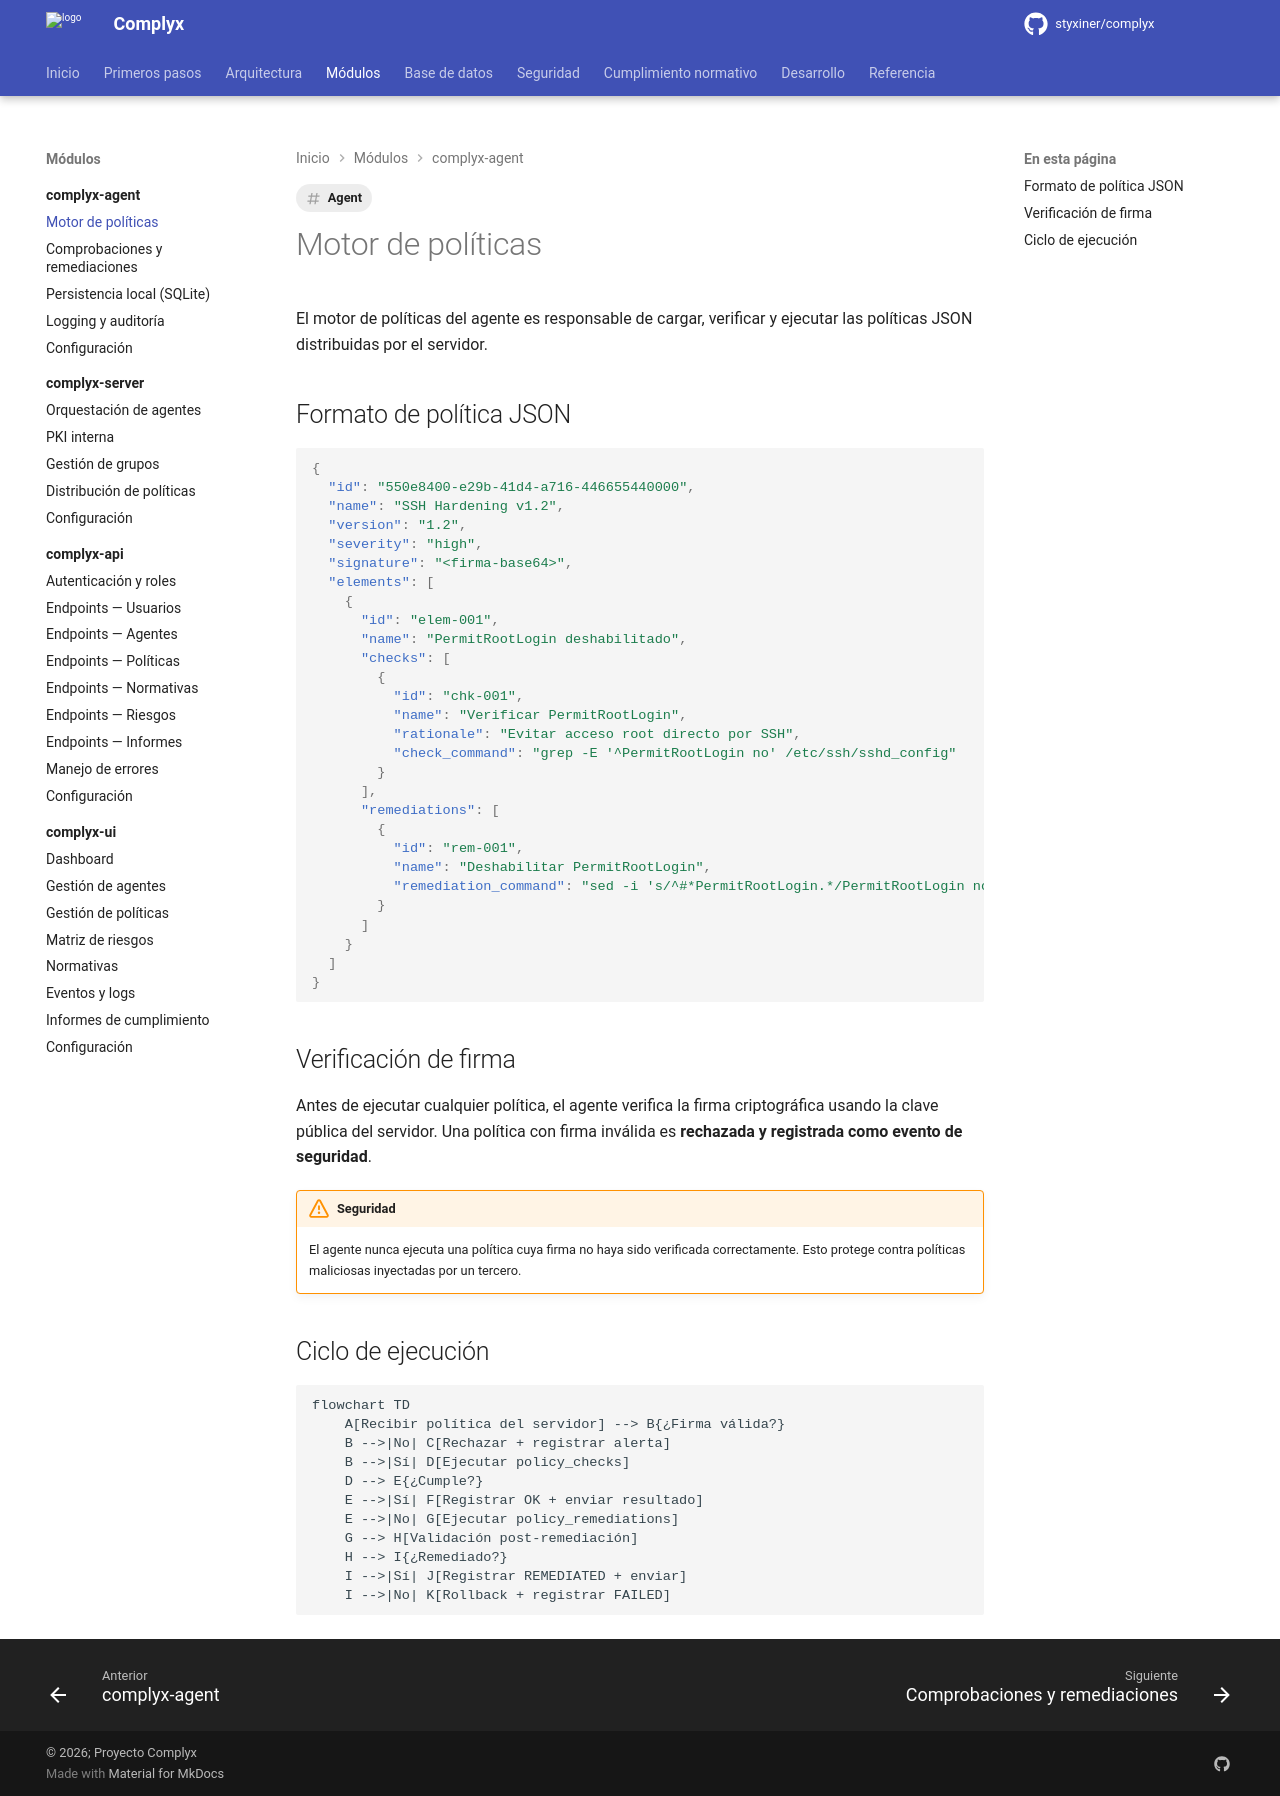

repository: styxiner/complyx · page: modules/complyx-agent/policy-engine/index.html · generator: mkdocs

---
title: Motor de políticas
tags: [Agent]
---

# Motor de políticas

El motor de políticas del agente es responsable de cargar, verificar y ejecutar las políticas JSON distribuidas por el servidor.

## Formato de política JSON

```json
{
  "id": "550e8400-e29b-41d4-a716-446655440000",
  "name": "SSH Hardening v1.2",
  "version": "1.2",
  "severity": "high",
  "signature": "<firma-base64>",
  "elements": [
    {
      "id": "elem-001",
      "name": "PermitRootLogin deshabilitado",
      "checks": [
        {
          "id": "chk-001",
          "name": "Verificar PermitRootLogin",
          "rationale": "Evitar acceso root directo por SSH",
          "check_command": "grep -E '^PermitRootLogin no' /etc/ssh/sshd_config"
        }
      ],
      "remediations": [
        {
          "id": "rem-001",
          "name": "Deshabilitar PermitRootLogin",
          "remediation_command": "sed -i 's/^#*PermitRootLogin.*/PermitRootLogin no/' /etc/ssh/sshd_config"
        }
      ]
    }
  ]
}
```

## Verificación de firma

Antes de ejecutar cualquier política, el agente verifica la firma criptográfica usando la clave pública del servidor. Una política con firma inválida es **rechazada y registrada como evento de seguridad**.

!!! warning "Seguridad"
    El agente nunca ejecuta una política cuya firma no haya sido verificada correctamente. Esto protege contra políticas maliciosas inyectadas por un tercero.

## Ciclo de ejecución

```mermaid
flowchart TD
    A[Recibir política del servidor] --> B{¿Firma válida?}
    B -->|No| C[Rechazar + registrar alerta]
    B -->|Sí| D[Ejecutar policy_checks]
    D --> E{¿Cumple?}
    E -->|Sí| F[Registrar OK + enviar resultado]
    E -->|No| G[Ejecutar policy_remediations]
    G --> H[Validación post-remediación]
    H --> I{¿Remediado?}
    I -->|Sí| J[Registrar REMEDIATED + enviar]
    I -->|No| K[Rollback + registrar FAILED]
```
